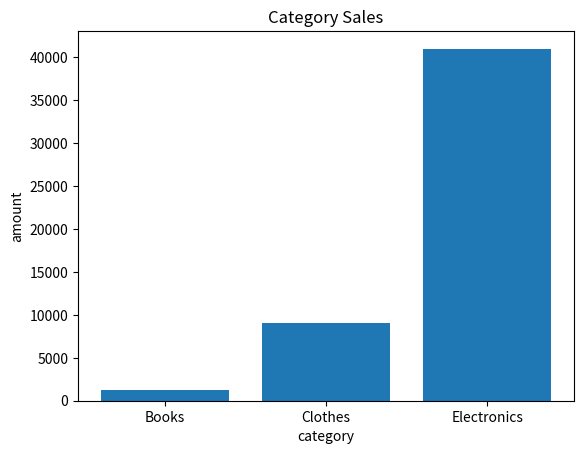
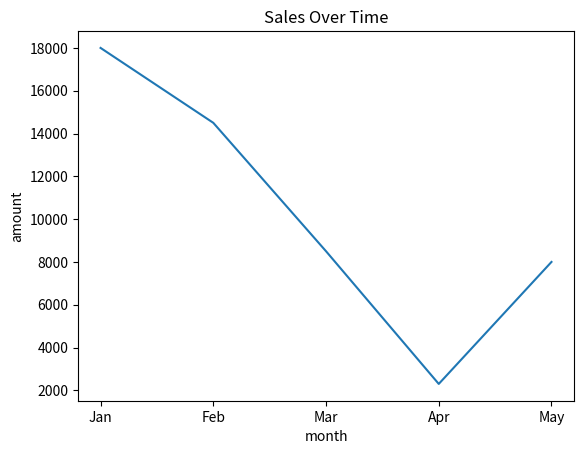

Recreate these plots in Python, in order.
import pandas as pd
import matplotlib.pyplot as plt


data= {
  'order_id': [1,2,3,4,5,6,7,8,9,10],
  'customer': ['Ahmed','Mona','Sara','Khaled','Ahmed','Sara','Ali','Mona','Khaled','Ali'],
  'category':['Electronics','Clothes','Electronics','Clothes','Books','Electronics','Clothes','Books','Electronics','Clothes'],
  'amount': [15000,3000,12000,2500,500,8000,1500,800,6000,2000],
  'month': ['Jan','Jan','Feb','Feb','Mar','Mar','Apr','Apr','May','May']
}

df= pd.DataFrame(data)
# 1. Sales by Category
print('Sales by Category:')
df.groupby('category')['amount'].sum().sort_values(ascending=False)

# 2. Top Customer
print("\nTop Customers:")
df.groupby('customer')['amount'].sum().sort_values(ascending=False)

# 3. Best Performing Month
print('\nSales by Month:')
df.groupby('month')['amount'].sum().sort_values(ascending=False)

# 4. Sales by category Chart
category_sales=df.groupby('category')['amount'].sum()
plt.bar(category_sales.index, category_sales.values)
plt.title('Category Sales')
plt.xlabel('category')
plt.ylabel('amount')
plt.savefig('sales_by_category.png')
plt.show()

# 5. Monthly sales chart

month_order= ['Jan','Feb','Mar','Apr','May']
month_sales= df.groupby('month')['amount'].sum().reindex(month_order)

plt.plot(month_sales.index, month_sales.values)
plt.title('Sales Over Time')
plt.xlabel('month')
plt.ylabel('amount')
plt.savefig('Sales_over_time.png')
plt.show()
